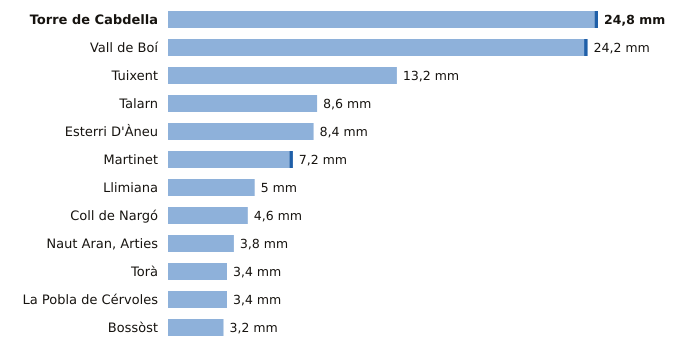

Source data for this figure (header and first rows):
estacion, provincia, indicativo, mm_6_dias_anteriores, mm_hoy, mm_7_dias, horas_de_hoy
Torre de Cabdella, Lleida, 9689X, 24.6, 0.2, 24.8, 3
Vall de Boí, Lleida, 9744B, 24.0, 0.2, 24.2, 2
Tuixent, Lleida, 9632X, 13.2, 0.0, 13.2, 2
Talarn, Lleida, 9698U, 8.6, 0.0, 8.6, 3
Esterri D'Àneu, Lleida, 9657X, 8.4, 0.0, 8.4, 1
Martinet, Lleida, 9590, 7.0, 0.2, 7.2, 3
Llimiana, Lleida, 9707, 5.0, 0.0, 5.0, 2
Coll de Nargó, Lleida, 9638D, 4.6, 0.0, 4.6, 1
Naut Aran, Arties, Lleida, 9990X, 3.8, 0.0, 3.8, 3
Torà, Lleida, 9647X, 3.4, 0.0, 3.4, 1
La Pobla de Cérvoles, Lleida, 9772X, 3.4, 0.0, 3.4, 3
Bossòst, Lleida, 9994X, 3.2, 0.0, 3.2, 2
